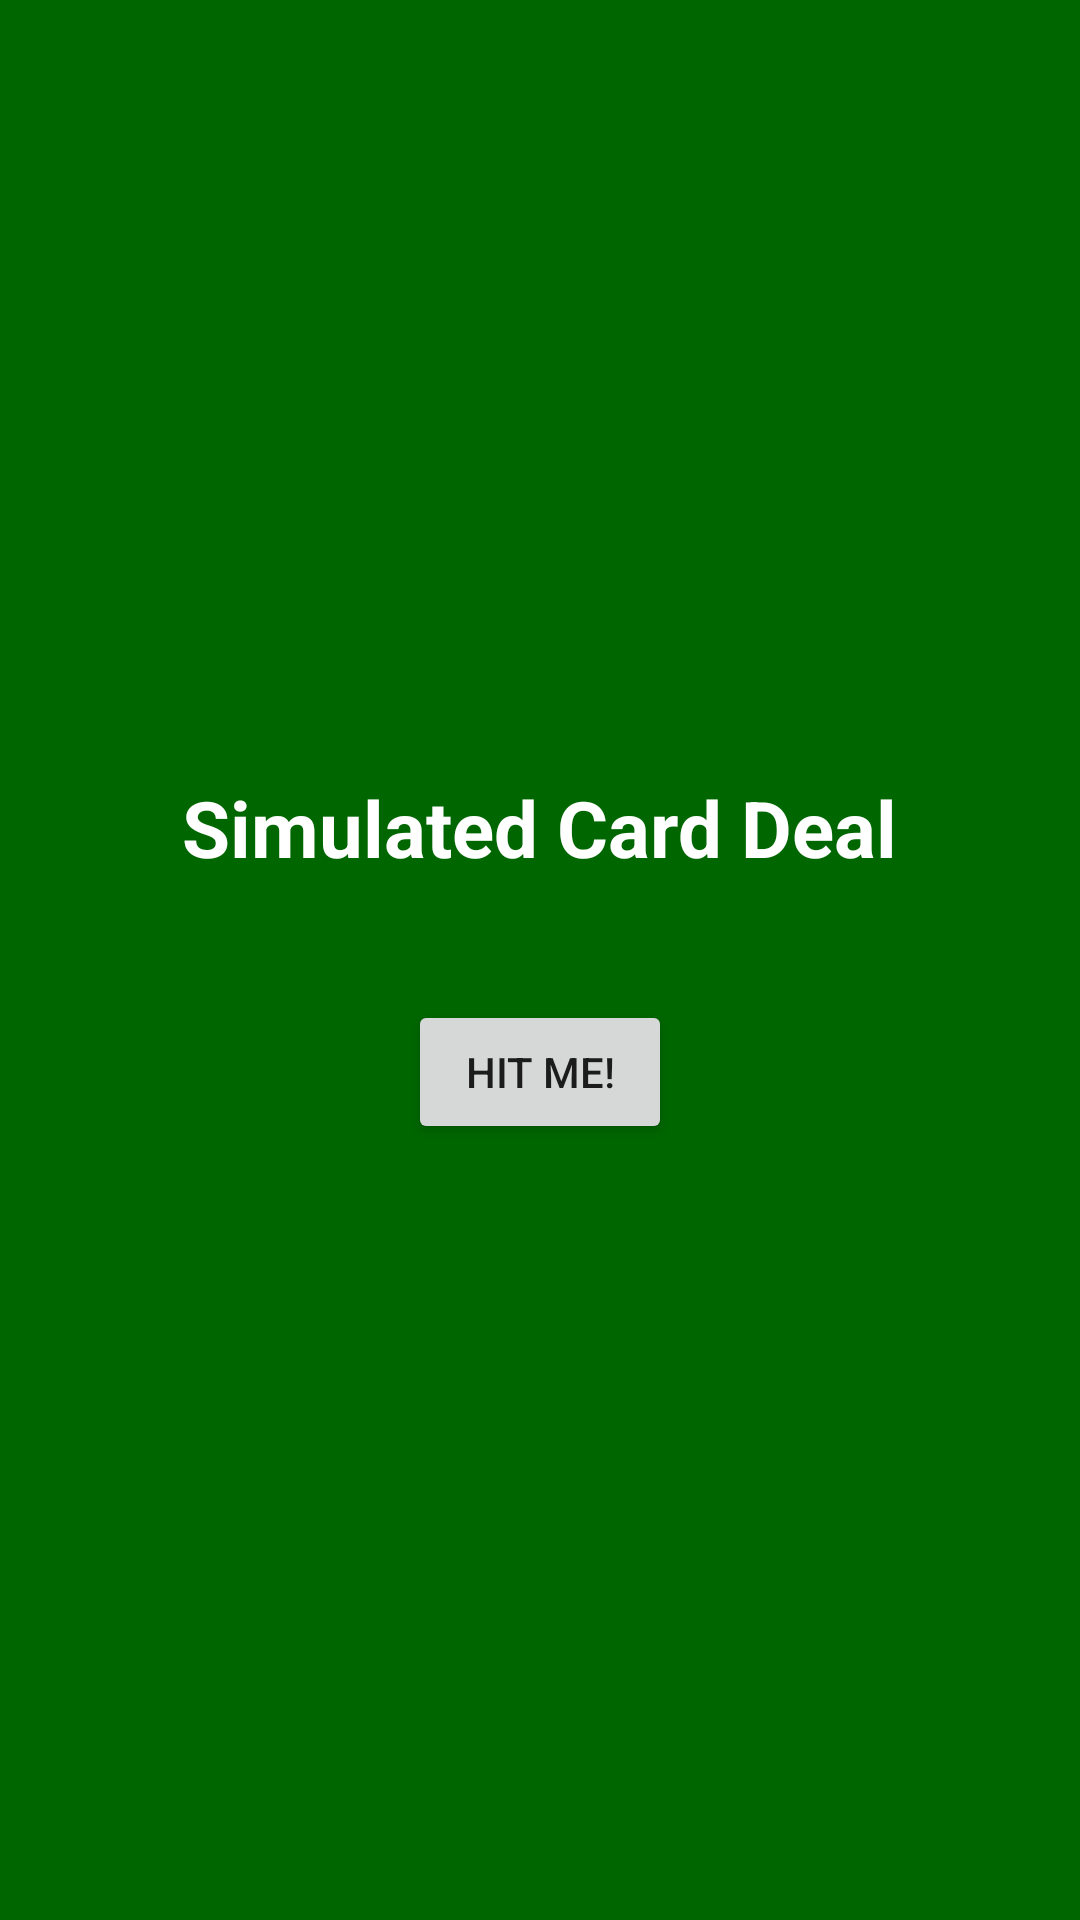

This screen was rendered from an Android layout file. Write that file and the resources it references.
<!-- AndroidManifest.xml: application theme AppTheme -->
<!-- res/layout/activity_rotation.xml -->
<LinearLayout xmlns:android="http://schemas.android.com/apk/res/android"
    android:layout_width="fill_parent"
    android:layout_height="fill_parent"
    android:orientation = "vertical"
    android:background="#006600"
    android:gravity = "center">
    <TextView
        android:id="@+id/textView1"
        android:layout_width="wrap_content"
        android:layout_height="wrap_content"
        android:text="Simulated Card Deal"
        android:textColor="#ffffff"
        android:textSize="26sp"
        android:layout_margin="10dip"
        android:textStyle="bold" />
    <ImageView
        android:id="@+id/imageView1"
        android:layout_width="wrap_content"
        android:layout_height="wrap_content"
        android:layout_margin="10dip"
        android:gravity="center"
        android:src="@drawable/card_back" />
    <Button
        android:id="@+id/button1"
        android:layout_width="wrap_content"
        android:layout_height="wrap_content"
        android:layout_margin="10dip"
        android:padding="10dip"
        android:text="Hit Me!" />
</LinearLayout>
<!-- resources referenced by this layout -->
<resources>
  <style name="AppTheme" parent="Theme.AppCompat.Light.DarkActionBar">
          
          <item name="colorPrimary">@color/colorPrimary</item>
          <item name="colorPrimaryDark">@color/colorPrimaryDark</item>
          <item name="colorAccent">@color/colorAccent</item>
      </style>
  <!-- not gathered from this repository: default colours our renderer supplied (Android Studio template values) -->
  <color name="colorPrimary">#FF6200EE</color>
  <color name="colorPrimaryDark">#FF3700B3</color>
  <color name="colorAccent">#FF03DAC5</color>
</resources>
